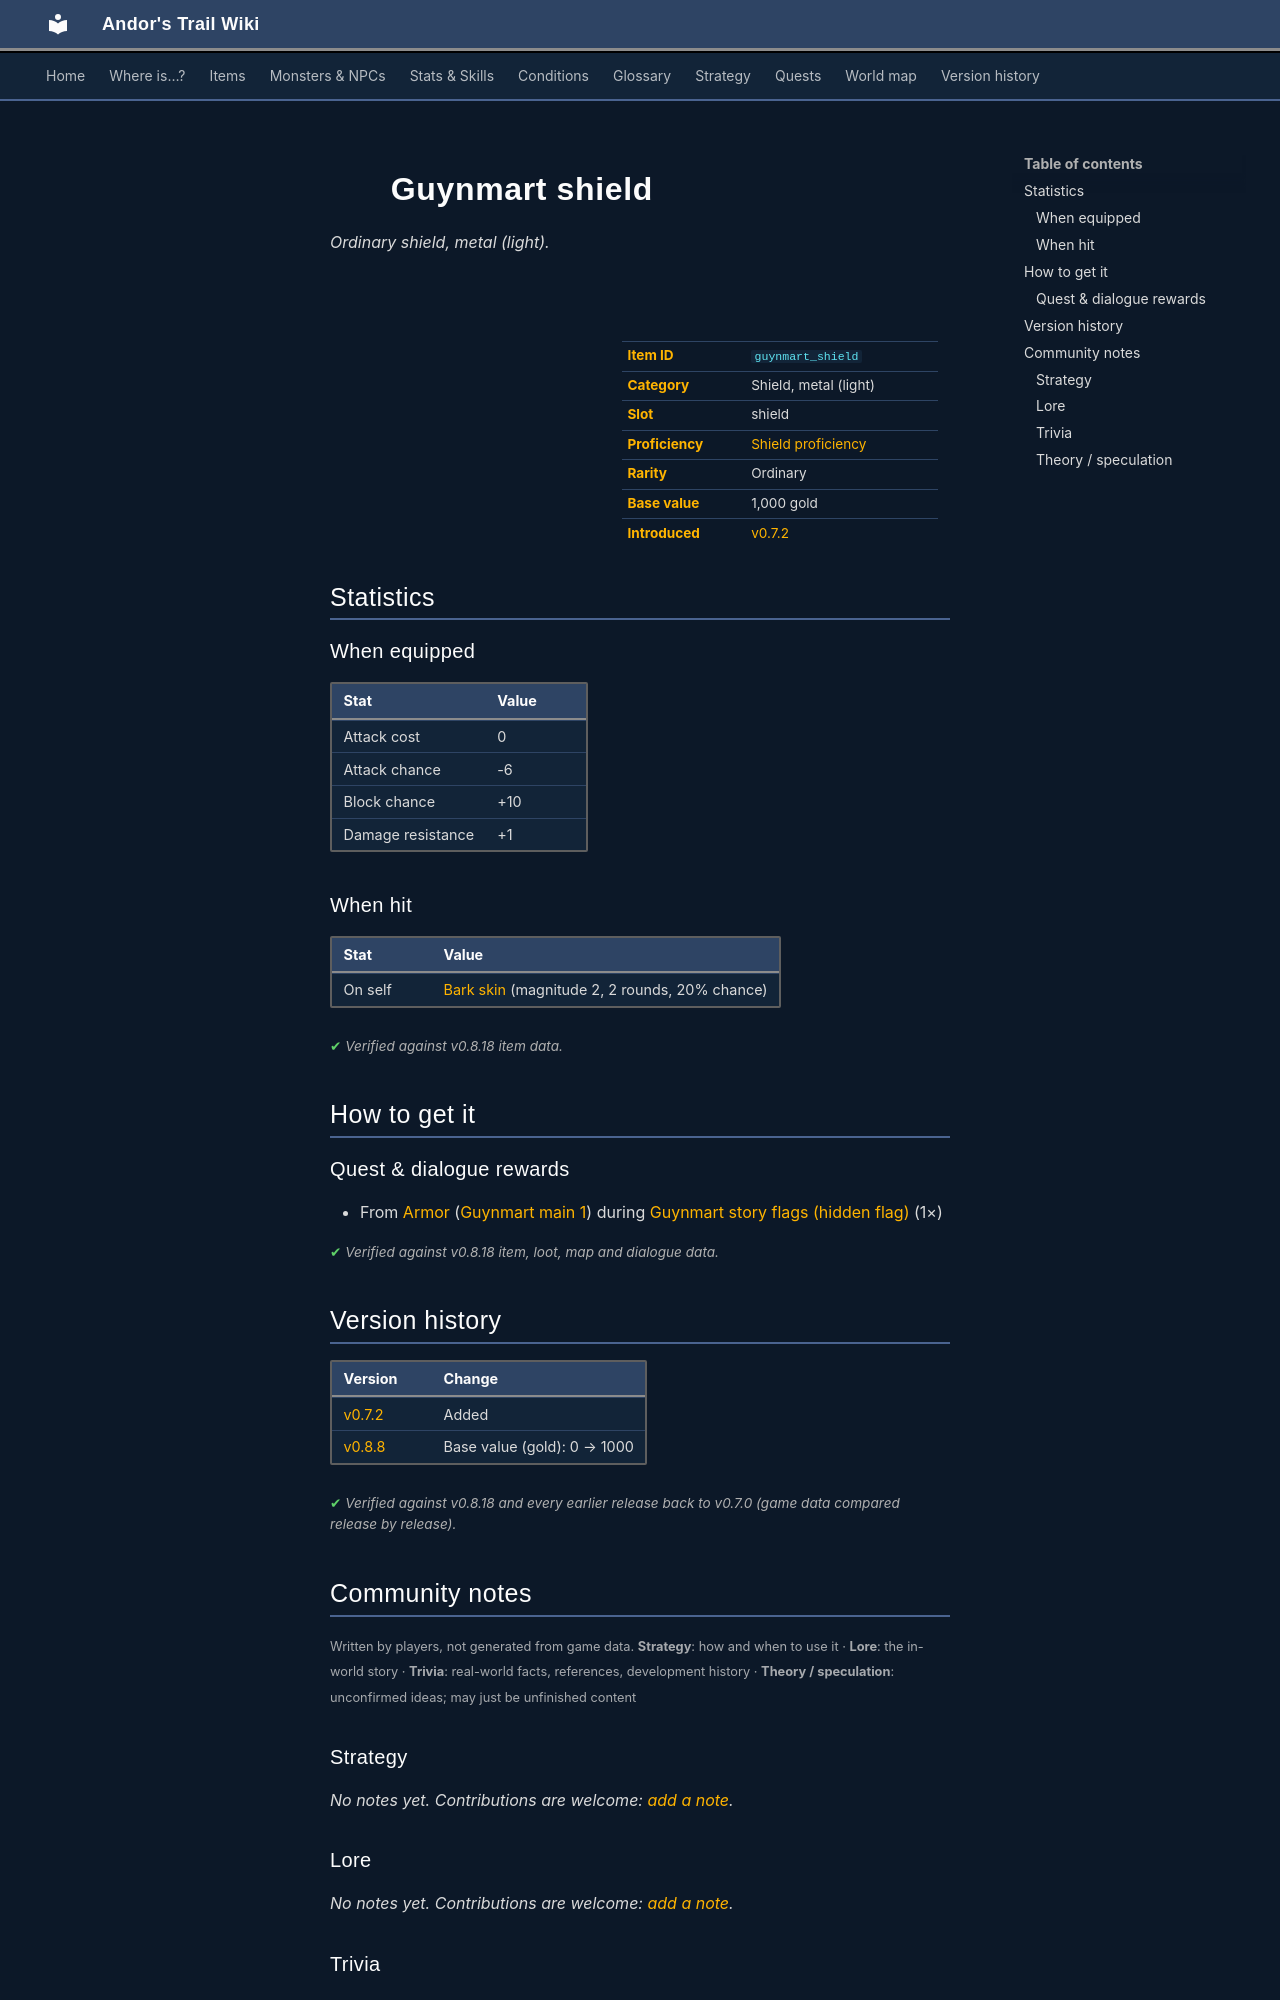

repository: asdfghjkl628/Andor-s-Trail-Wikiiii · page: items/guynmart_shield/index.html · generator: mkdocs

---
description: "Guynmart shield is a ordinary shield, metal (light) in Andor's Trail (Attack cost 0, Attack chance -6, Block chance +10, Damage resistance +1). How to get it: quests and dialogue."
---

# ![](../assets/icons/items/items_armours_12.png){ .sprite } Guynmart shield

*Ordinary shield, metal (light).*

<div class="infobox" markdown>

<p class="ib-img"><img class="sprite" src="../../assets/icons/items/items_armours_12.png" alt=""></p>

| | |
|---|---|
| **Item ID** | `guynmart_shield` |
| **Category** | Shield, metal (light) |
| **Slot** | shield |
| **Proficiency** | [Shield proficiency](../skills/armorProficiencyShield.md) |
| **Rarity** | Ordinary |
| **Base value** | 1,000 gold |
| **Introduced** | [v0.7.2](../versions/0.7.2.md) |

</div>

## Statistics

### When equipped

| Stat | Value |
|---|---|
| Attack cost | 0 |
| Attack chance | -6 |
| Block chance | +10 |
| Damage resistance | +1 |

### When hit

| Stat | Value |
|---|---|
| On self | [Bark skin](../conditions/barkskin.md) (magnitude 2, 2 rounds, 20% chance) |

<p class="verified">Verified against v0.8.18 item data.</p>

## How to get it

### Quest & dialogue rewards

- From [Armor](../monsters/guynmart_reward3.md) ([Guynmart main 1](../maps/guynmart_main_1.md)) during [Guynmart story flags (hidden flag)](../quests/guynmart_nondisplay.md#stage-32) (1×)


<p class="verified">Verified against v0.8.18 item, loot, map and dialogue data.</p>


## Version history

| Version | Change |
|---|---|
| [v0.7.2](../versions/0.7.2.md) | Added |
| [v0.8.8](../versions/0.8.8.md) | Base value (gold): 0 → 1000 |

<p class="verified">Verified against v0.8.18 and every earlier release back to v0.7.0 (game data compared release by release).</p>


## Community notes

<small>Written by players, not generated from game data. **Strategy**: how and when to use it · **Lore**: the in-world story · **Trivia**: real-world facts, references, development history · **Theory / speculation**: unconfirmed ideas; may just be unfinished content</small>

### Strategy

*No notes yet. Contributions are welcome: [add a note](https://github.com/asdfghjkl628/Andor-s-Trail-Wikiiii/new/main/notes/items?filename=guynmart_shield.md&value=%23%23%20Strategy%0A%0A%3C%21--%20how%20and%20when%20to%20use%20it%20--%3E%0A%0A%23%23%20Lore%0A%0A%3C%21--%20the%20in-world%20story%20--%3E%0A%0A%23%23%20Trivia%0A%0A%3C%21--%20real-world%20facts%2C%20references%2C%20development%20history%20--%3E%0A%0A%23%23%20Theory%20/%20speculation%0A%0A%3C%21--%20unconfirmed%20ideas%3B%20may%20just%20be%20unfinished%20content%20--%3E%0A).*

### Lore

*No notes yet. Contributions are welcome: [add a note](https://github.com/asdfghjkl628/Andor-s-Trail-Wikiiii/new/main/notes/items?filename=guynmart_shield.md&value=%23%23%20Strategy%0A%0A%3C%21--%20how%20and%20when%20to%20use%20it%20--%3E%0A%0A%23%23%20Lore%0A%0A%3C%21--%20the%20in-world%20story%20--%3E%0A%0A%23%23%20Trivia%0A%0A%3C%21--%20real-world%20facts%2C%20references%2C%20development%20history%20--%3E%0A%0A%23%23%20Theory%20/%20speculation%0A%0A%3C%21--%20unconfirmed%20ideas%3B%20may%20just%20be%20unfinished%20content%20--%3E%0A).*

### Trivia

*No notes yet. Contributions are welcome: [add a note](https://github.com/asdfghjkl628/Andor-s-Trail-Wikiiii/new/main/notes/items?filename=guynmart_shield.md&value=%23%23%20Strategy%0A%0A%3C%21--%20how%20and%20when%20to%20use%20it%20--%3E%0A%0A%23%23%20Lore%0A%0A%3C%21--%20the%20in-world%20story%20--%3E%0A%0A%23%23%20Trivia%0A%0A%3C%21--%20real-world%20facts%2C%20references%2C%20development%20history%20--%3E%0A%0A%23%23%20Theory%20/%20speculation%0A%0A%3C%21--%20unconfirmed%20ideas%3B%20may%20just%20be%20unfinished%20content%20--%3E%0A).*
